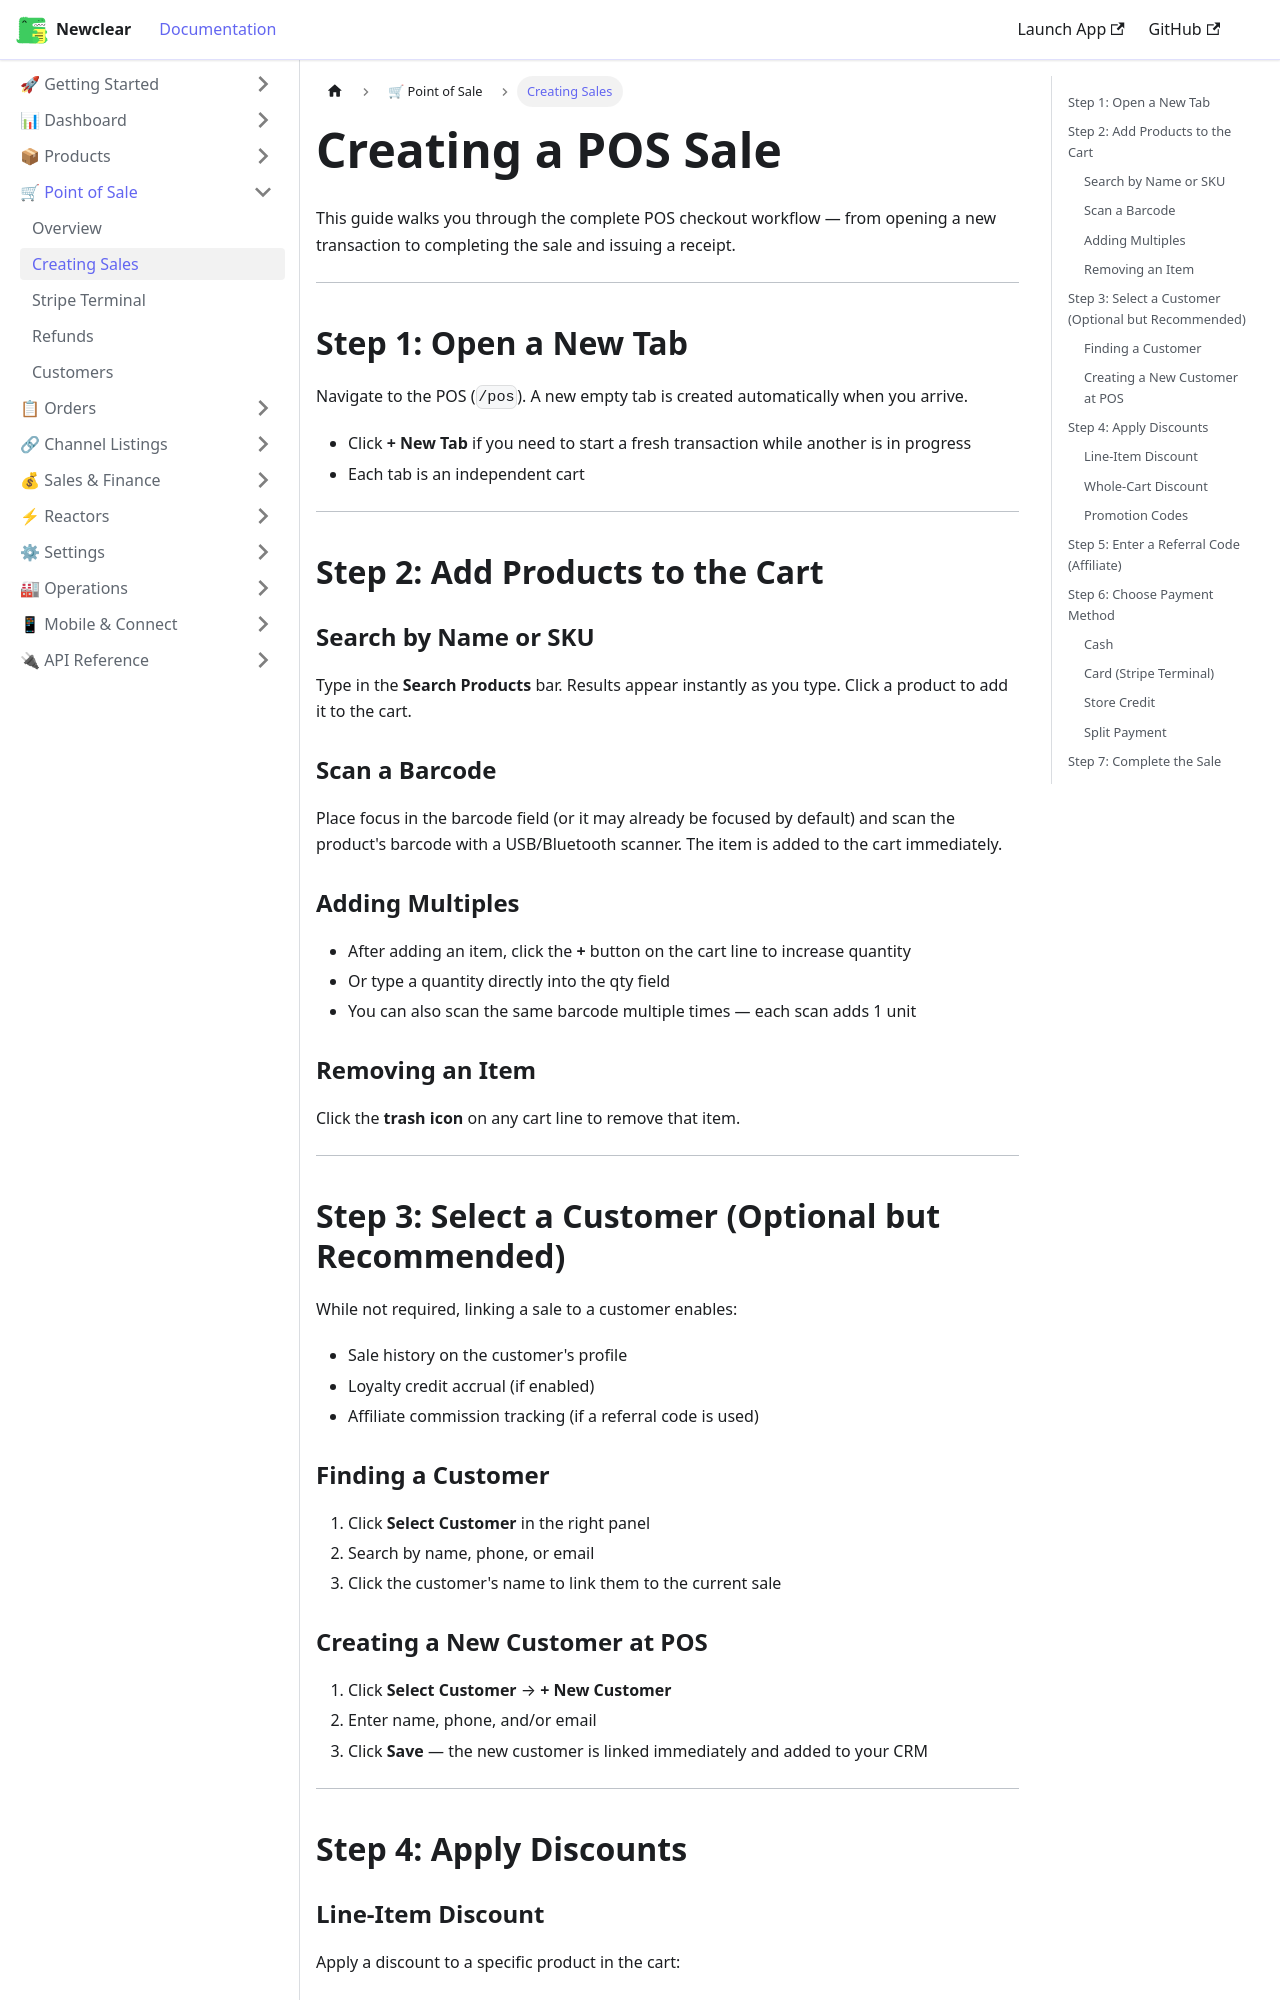

repository: hamzaofthedesert/newclear-docs · page: docs/pos/creating-sales/index.html · generator: docusaurus

---
id: creating-sales
title: Creating a POS Sale
sidebar_label: Creating Sales
description: Step-by-step guide to creating a sale in Newclear POS — scanning, discounts, customer lookup, referral codes, and completing checkout.
---

# Creating a POS Sale

This guide walks you through the complete POS checkout workflow — from opening a new transaction to completing the sale and issuing a receipt.

---

## Step 1: Open a New Tab

Navigate to the POS (`/pos`). A new empty tab is created automatically when you arrive.

- Click **+ New Tab** if you need to start a fresh transaction while another is in progress
- Each tab is an independent cart

---

## Step 2: Add Products to the Cart

### Search by Name or SKU
Type in the **Search Products** bar. Results appear instantly as you type. Click a product to add it to the cart.

### Scan a Barcode
Place focus in the barcode field (or it may already be focused by default) and scan the product's barcode with a USB/Bluetooth scanner. The item is added to the cart immediately.

### Adding Multiples
- After adding an item, click the **+** button on the cart line to increase quantity
- Or type a quantity directly into the qty field
- You can also scan the same barcode multiple times — each scan adds 1 unit

### Removing an Item
Click the **trash icon** on any cart line to remove that item.

---

## Step 3: Select a Customer (Optional but Recommended)

While not required, linking a sale to a customer enables:
- Sale history on the customer's profile
- Loyalty credit accrual (if enabled)
- Affiliate commission tracking (if a referral code is used)

### Finding a Customer
1. Click **Select Customer** in the right panel
2. Search by name, phone, or email
3. Click the customer's name to link them to the current sale
